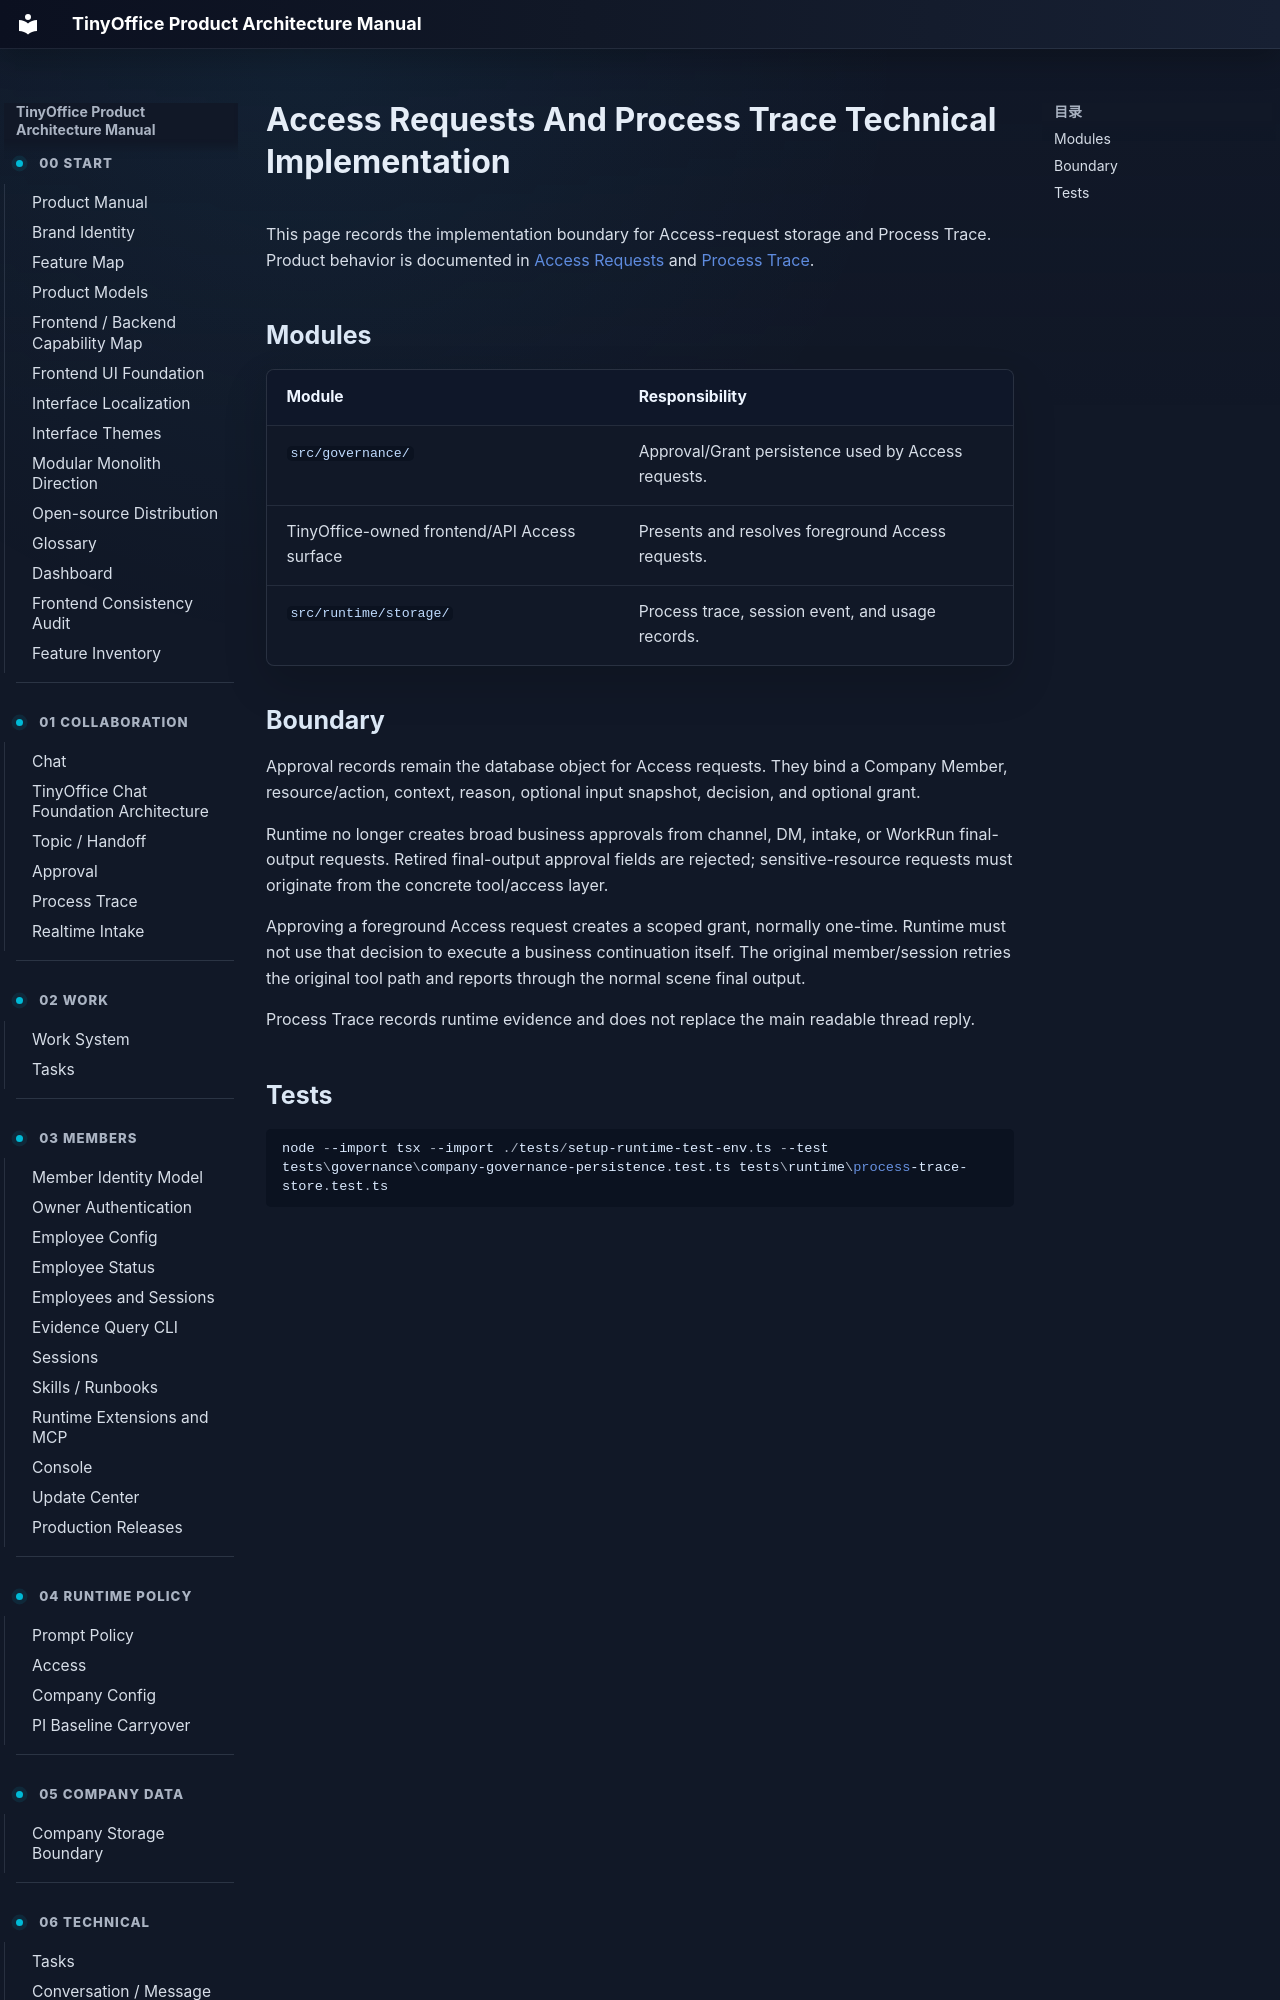

repository: xuziho/TinyOffice · page: technical/approval-trace/index.html · generator: mkdocs

# Access Requests And Process Trace Technical Implementation

This page records the implementation boundary for Access-request storage and Process Trace. Product behavior is documented in [Access Requests](../product/approval.md) and [Process Trace](../product/process-trace.md).

## Modules

| Module | Responsibility |
| --- | --- |
| `src/governance/` | Approval/Grant persistence used by Access requests. |
| TinyOffice-owned frontend/API Access surface | Presents and resolves foreground Access requests. |
| `src/runtime/storage/` | Process trace, session event, and usage records. |
